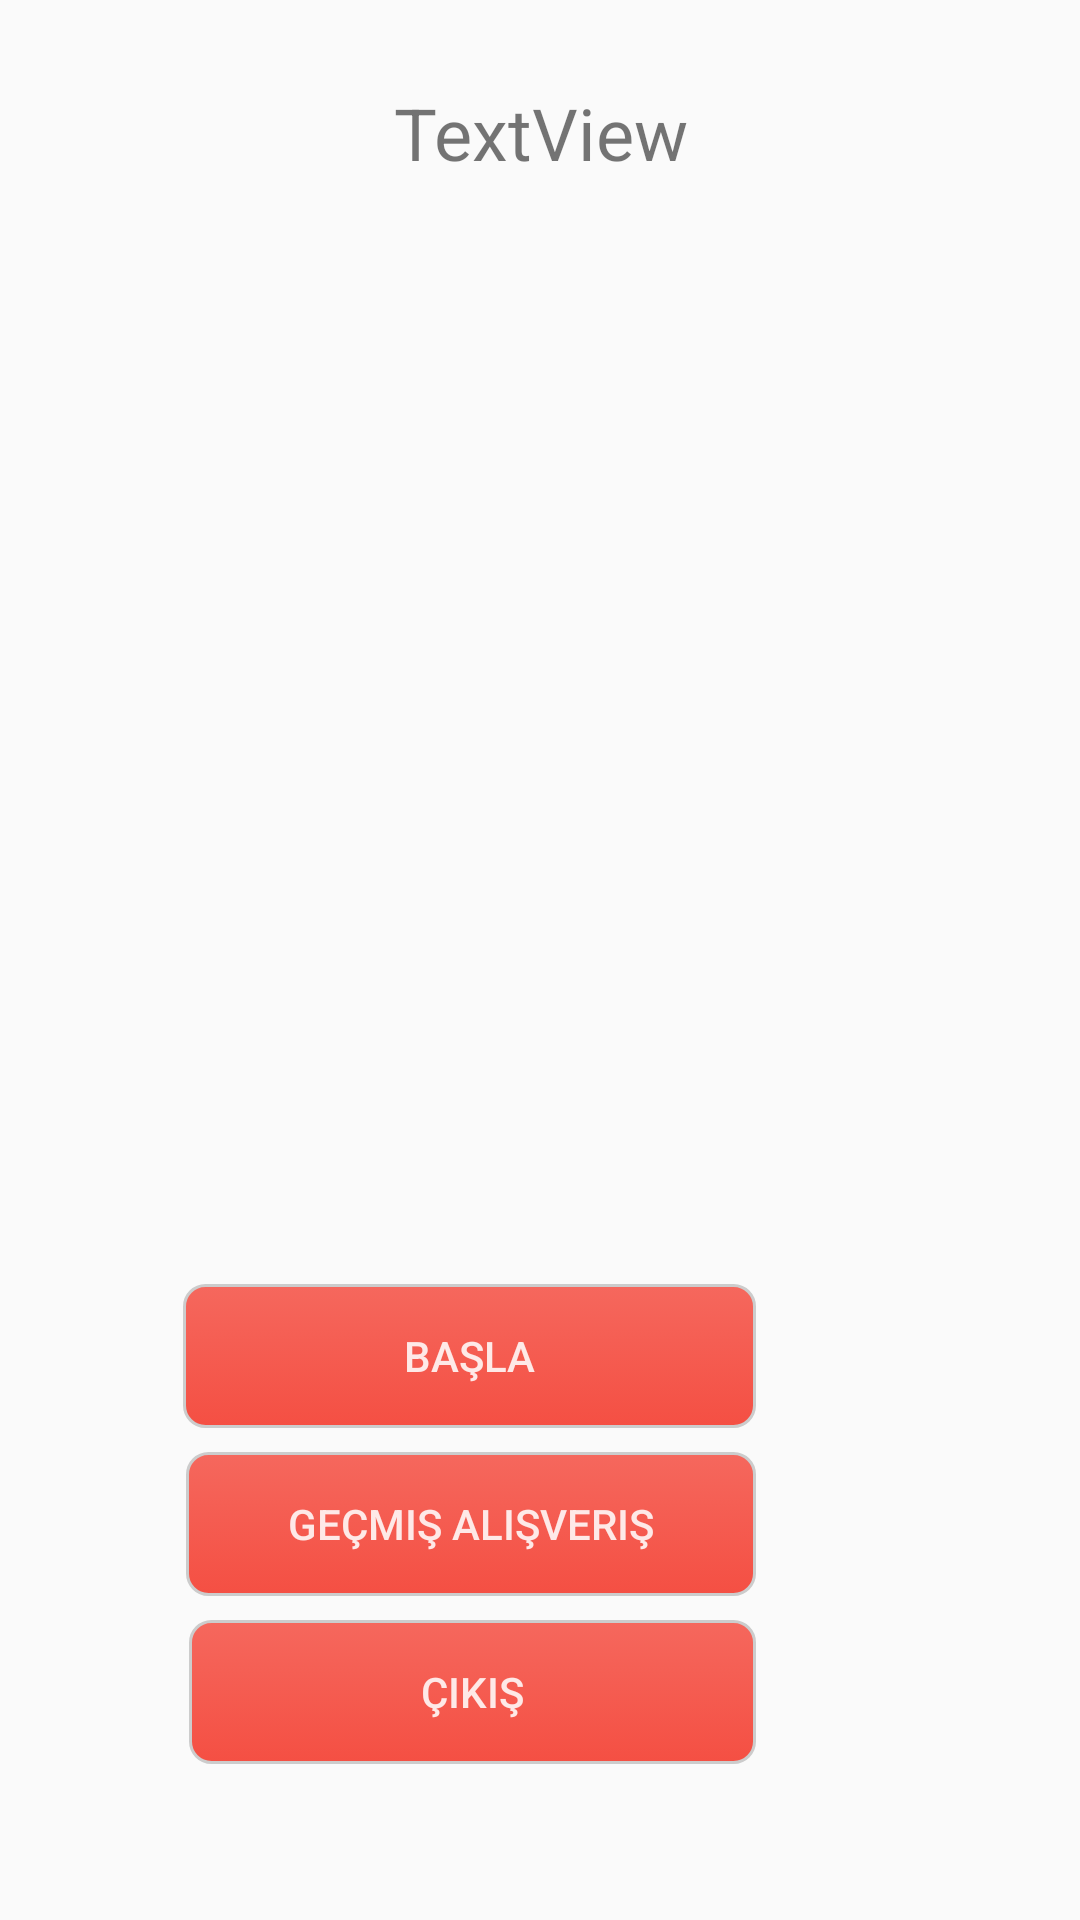

Produce the Android XML layout that renders to this screen, including the resource entries it uses.
<!-- AndroidManifest.xml: application theme AppTheme -->
<!-- res/layout/activity_main.xml -->
<?xml version="1.0" encoding="utf-8"?>
<android.support.constraint.ConstraintLayout xmlns:android="http://schemas.android.com/apk/res/android"
    xmlns:app="http://schemas.android.com/apk/res-auto"
    xmlns:tools="http://schemas.android.com/tools"
    android:layout_width="match_parent"
    android:layout_height="match_parent"
    tools:context=".MainActivity"
    android:background="@mipmap/diamond_upholstery"
    >

    <TextView
        android:id="@+id/AdSoyadTextView"
        android:layout_width="329dp"
        android:layout_height="wrap_content"
        android:layout_marginStart="40dp"
        android:layout_marginTop="28dp"
        android:layout_marginEnd="40dp"
        android:gravity="center"
        android:text="TextView"
        android:textSize="24sp"
        app:layout_constraintEnd_toEndOf="parent"
        app:layout_constraintStart_toStartOf="parent"
        app:layout_constraintTop_toTopOf="parent" />

    <Button
        android:id="@+id/GecmisBTN"
        android:layout_width="190dp"
        android:layout_height="wrap_content"
        android:layout_marginEnd="108dp"
        android:layout_marginBottom="8dp"
        android:background="@drawable/button_radius"
        android:text="Geçmiş Alışveriş"
        android:textColor="#DDFFFFFF"
        app:layout_constraintBottom_toTopOf="@+id/CikisBTN"
        app:layout_constraintEnd_toEndOf="parent" />

    <Button
        android:id="@+id/AyarlarBTN"
        android:layout_width="191dp"
        android:layout_height="wrap_content"
        android:layout_marginEnd="108dp"
        android:layout_marginBottom="8dp"
        android:background="@drawable/button_radius"
        android:text="BAŞLA"
        android:textColor="#DDFFFFFF"
        app:layout_constraintBottom_toTopOf="@+id/GecmisBTN"
        app:layout_constraintEnd_toEndOf="parent" />

    <Button
        android:id="@+id/CikisBTN"
        android:layout_width="189dp"
        android:layout_height="wrap_content"
        android:layout_marginEnd="108dp"
        android:layout_marginBottom="52dp"
        android:background="@drawable/button_radius"
        android:text="Çıkış"
        android:textColor="#DDFFFFFF"
        app:layout_constraintBottom_toBottomOf="parent"
        app:layout_constraintEnd_toEndOf="parent" />

    <LinearLayout
        android:id="@+id/LinearLayout"
        android:layout_width="300dp"
        android:layout_height="300dp"
        android:layout_marginStart="8dp"
        android:layout_marginTop="40dp"
        android:layout_marginEnd="8dp"
        android:orientation="horizontal"
        app:layout_constraintEnd_toEndOf="parent"
        app:layout_constraintStart_toStartOf="parent"
        app:layout_constraintTop_toBottomOf="@+id/AdSoyadTextView">

        <ImageView
            android:id="@+id/imageVİEW"
            android:layout_width="match_parent"
            android:layout_height="match_parent" />

    </LinearLayout>
</android.support.constraint.ConstraintLayout>
<!-- resources referenced by this layout -->
<resources>
  <!-- drawable button_radius (drawable) -->
  <?xml version="1.0" encoding="utf-8"?>
  <selector xmlns:android="http://schemas.android.com/apk/res/android">
      <item android:state_pressed="true" >
          <shape android:shape="rectangle"  >
              <corners android:radius="7dip" />
              <stroke android:width="1dip" android:color="#cccccc" />
              <gradient android:angle="-90" android:startColor="#99F44336" android:endColor="#bbF44336"  />
          </shape>
      </item>
      <item android:state_focused="true">
          <shape android:shape="rectangle"  >
              <corners android:radius="5dip" />
              <stroke android:width="1dip" android:color="#666666" />
              <solid android:color="#888888"/>
          </shape>
      </item>
      <item >
          <shape android:shape="rectangle"  >
              <corners android:radius="7dip" />
              <stroke android:width="1dip" android:color="#cccccc" />
              <gradient android:angle="-90" android:startColor="#CCF44336" android:endColor="#eeF44336" />
          </shape>
      </item>
  </selector>
  <style name="AppTheme" parent="Theme.AppCompat.Light.DarkActionBar">
          
          <item name="colorPrimary">#CCF44336</item>
          <item name="colorPrimaryDark">#CCBD332A</item>
          <item name="colorAccent">#CCF44336</item>
      </style>
</resources>
